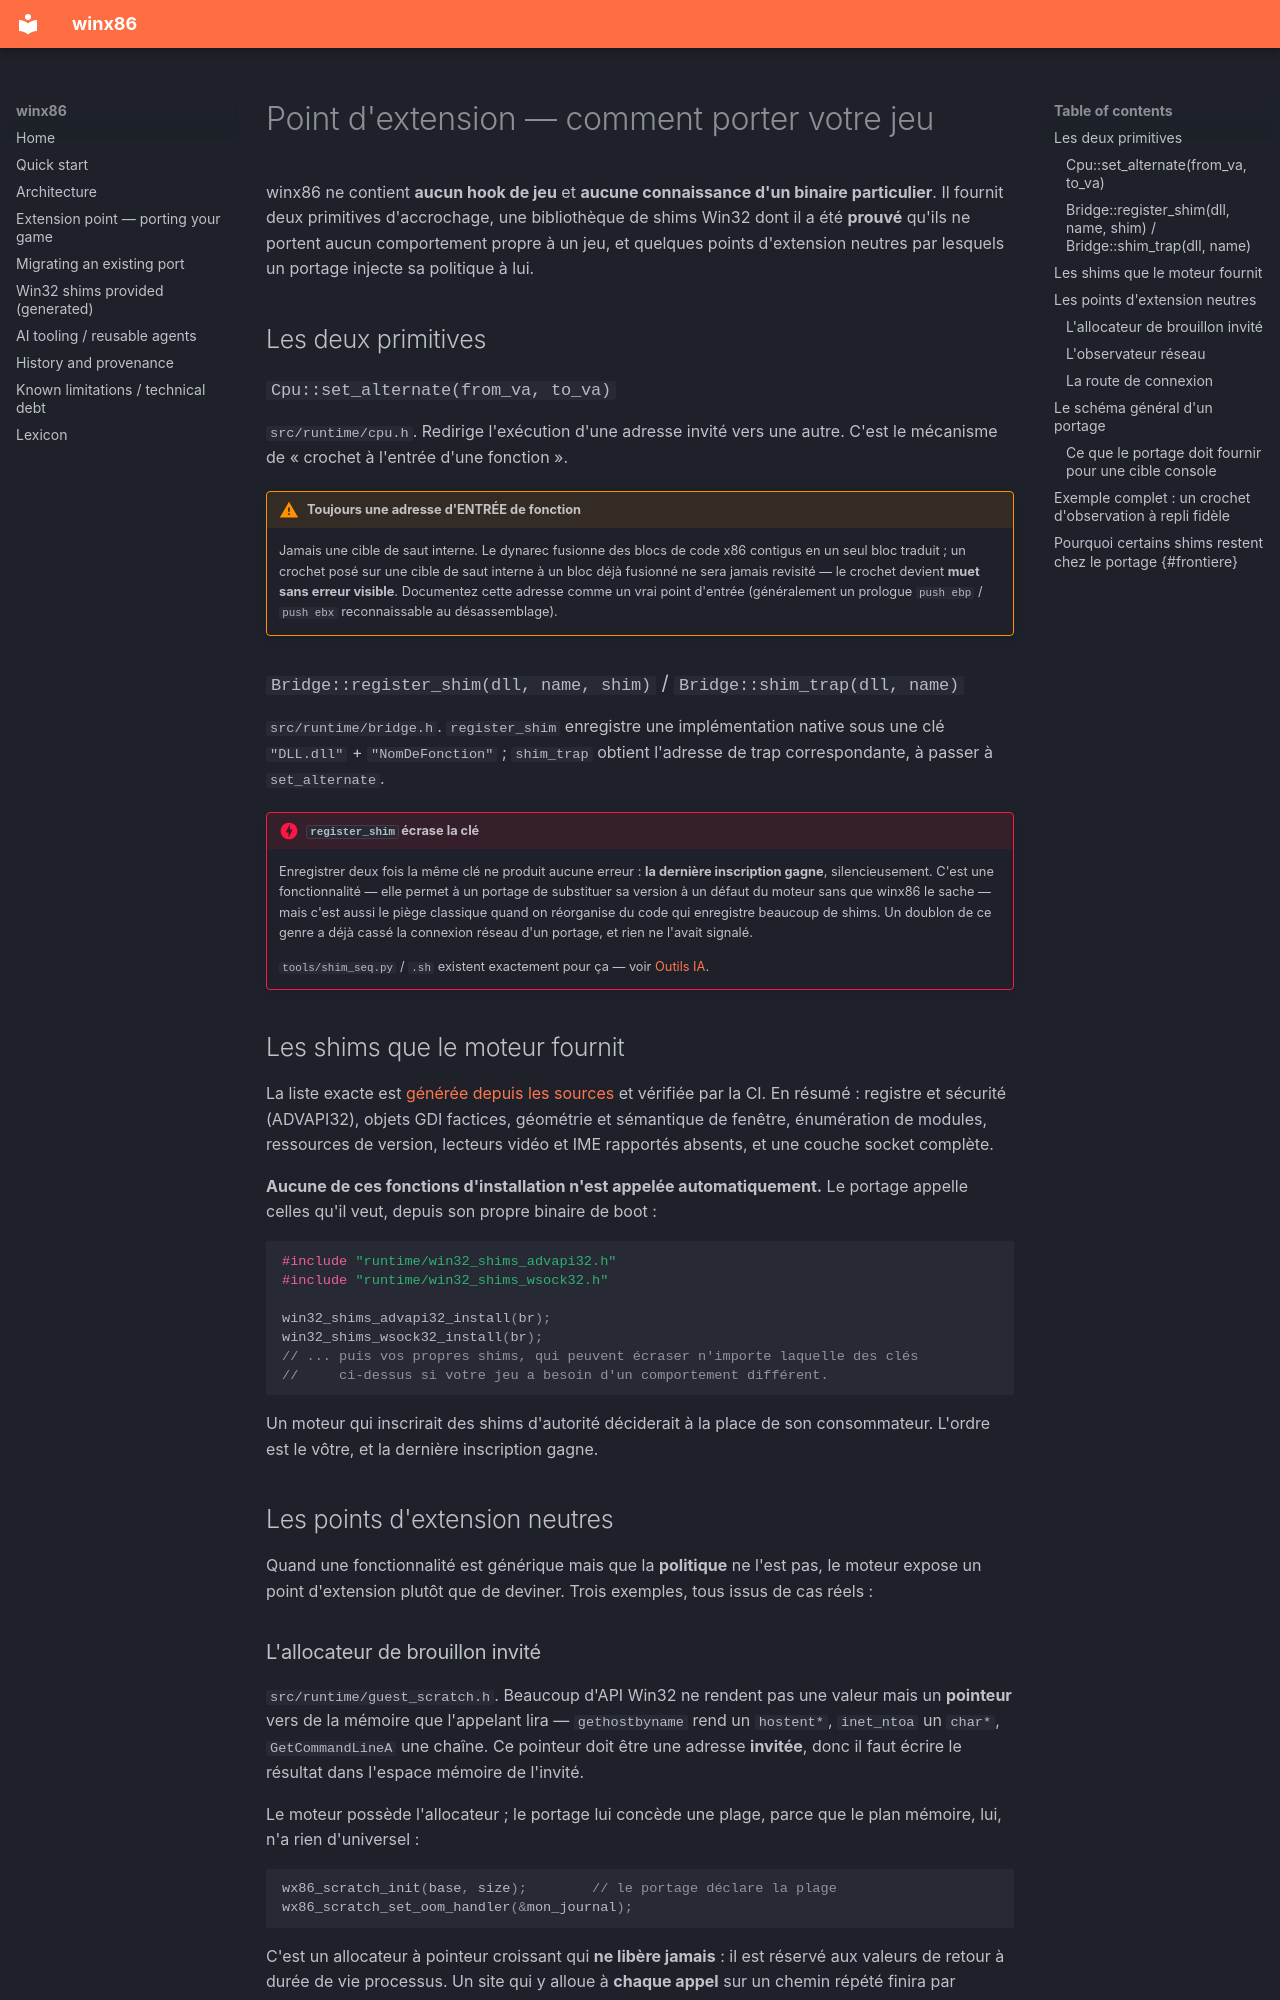

repository: Franckrst/WinVita · page: extension.fr/index.html · generator: mkdocs

# Point d'extension — comment porter votre jeu

winx86 ne contient **aucun hook de jeu** et **aucune connaissance d'un binaire
particulier**. Il fournit deux primitives d'accrochage, une bibliothèque de
shims Win32 dont il a été **prouvé** qu'ils ne portent aucun comportement propre
à un jeu, et quelques points d'extension neutres par lesquels un portage injecte
sa politique à lui.

## Les deux primitives

### `Cpu::set_alternate(from_va, to_va)`

`src/runtime/cpu.h`. Redirige l'exécution d'une adresse invité vers une autre.
C'est le mécanisme de « crochet à l'entrée d'une fonction ».

!!! warning "Toujours une adresse d'ENTRÉE de fonction"
    Jamais une cible de saut interne. Le dynarec fusionne des blocs de code x86
    contigus en un seul bloc traduit ; un crochet posé sur une cible de saut
    interne à un bloc déjà fusionné ne sera jamais revisité — le crochet devient
    **muet sans erreur visible**. Documentez cette adresse comme un vrai point
    d'entrée (généralement un prologue `push ebp` / `push ebx` reconnaissable au
    désassemblage).

### `Bridge::register_shim(dll, name, shim)` / `Bridge::shim_trap(dll, name)`

`src/runtime/bridge.h`. `register_shim` enregistre une implémentation native
sous une clé `"DLL.dll"` + `"NomDeFonction"` ; `shim_trap` obtient l'adresse de
trap correspondante, à passer à `set_alternate`.

!!! danger "`register_shim` écrase la clé"
    Enregistrer deux fois la même clé ne produit aucune erreur : **la dernière
    inscription gagne**, silencieusement. C'est une fonctionnalité — elle permet
    à un portage de substituer sa version à un défaut du moteur sans que winx86
    le sache — mais c'est aussi le piège classique quand on réorganise du code
    qui enregistre beaucoup de shims. Un doublon de ce genre a déjà cassé la
    connexion réseau d'un portage, et rien ne l'avait signalé.

    `tools/shim_seq.py` / `.sh` existent exactement pour ça — voir
    [Outils IA](outils-ia.md).

## Les shims que le moteur fournit

La liste exacte est [générée depuis les sources](shims.md) et vérifiée par la
CI. En résumé : registre et sécurité (ADVAPI32), objets GDI factices, géométrie
et sémantique de fenêtre, énumération de modules, ressources de version, lecteurs
vidéo et IME rapportés absents, et une couche socket complète.

**Aucune de ces fonctions d'installation n'est appelée automatiquement.** Le
portage appelle celles qu'il veut, depuis son propre binaire de boot :

```cpp
#include "runtime/win32_shims_advapi32.h"
#include "runtime/win32_shims_wsock32.h"

win32_shims_advapi32_install(br);
win32_shims_wsock32_install(br);
// ... puis vos propres shims, qui peuvent écraser n'importe laquelle des clés
//     ci-dessus si votre jeu a besoin d'un comportement différent.
```

Un moteur qui inscrirait des shims d'autorité déciderait à la place de son
consommateur. L'ordre est le vôtre, et la dernière inscription gagne.

## Les points d'extension neutres

Quand une fonctionnalité est générique mais que la **politique** ne l'est pas, le
moteur expose un point d'extension plutôt que de deviner. Trois exemples, tous
issus de cas réels :

### L'allocateur de brouillon invité

`src/runtime/guest_scratch.h`. Beaucoup d'API Win32 ne rendent pas une valeur
mais un **pointeur** vers de la mémoire que l'appelant lira — `gethostbyname`
rend un `hostent*`, `inet_ntoa` un `char*`, `GetCommandLineA` une chaîne. Ce
pointeur doit être une adresse **invitée**, donc il faut écrire le résultat dans
l'espace mémoire de l'invité.

Le moteur possède l'allocateur ; le portage lui concède une plage, parce que le
plan mémoire, lui, n'a rien d'universel :

```cpp
wx86_scratch_init(base, size);        // le portage déclare la plage
wx86_scratch_set_oom_handler(&mon_journal);
```

C'est un allocateur à pointeur croissant qui **ne libère jamais** : il est réservé
aux valeurs de retour à durée de vie processus. Un site qui y alloue à **chaque
appel** sur un chemin répété finira par l'épuiser — c'est arrivé, et le correctif
est de mettre le résultat en cache, pas d'agrandir la plage.
